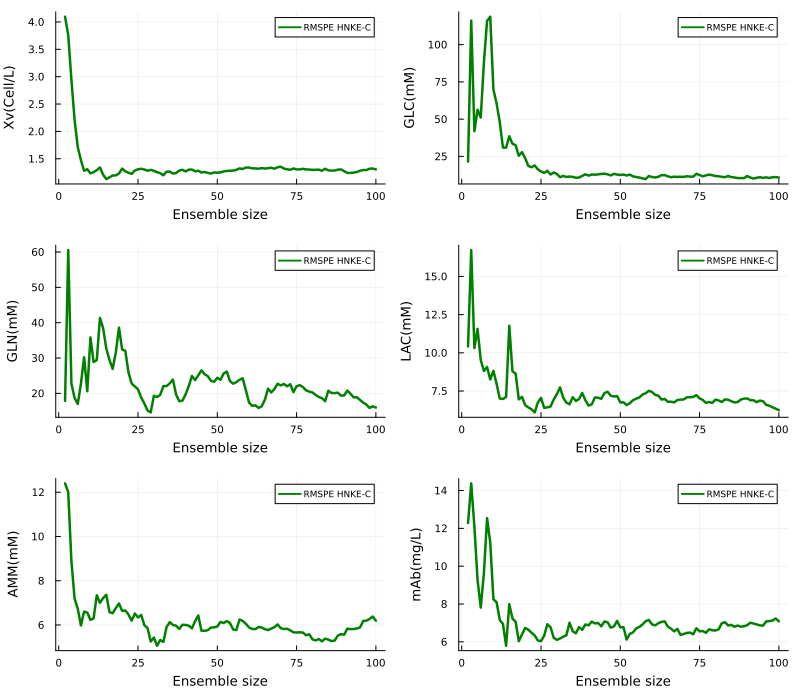

The data file committed next to this chart (first rows):
x1, x2, x3, x4, x5, x6
4.097, 21.48, 17.86, 10.42, 12.4, 12.28
3.757, 116.2, 60.56, 16.73, 12, 14.38
2.946, 41.91, 22.74, 10.31, 8.89, 12.09
2.21, 56.3, 18.7, 11.57, 7.19, 9.264
1.714, 51.08, 17.01, 9.525, 6.739, 7.812
1.475, 88, 22.69, 8.811, 5.977, 9.633
1.281, 115.9, 30.22, 9.072, 6.604, 12.54
1.309, 118.8, 20.61, 8.256, 6.56, 11.24
1.233, 69.95, 35.82, 8.82, 6.228, 8.246
1.255, 60.52, 28.86, 7.975, 6.306, 8.098
1.292, 48, 29.42, 7.005, 7.343, 7.157
1.341, 30.91, 41.35, 6.977, 7.001, 6.951
1.208, 30.89, 38.47, 7.113, 7.215, 5.793
1.129, 38.51, 32.66, 11.77, 7.366, 7.991
1.161, 33.48, 29.45, 8.792, 6.579, 7.236
1.194, 32.51, 26.93, 8.638, 6.532, 7.059
1.197, 25.45, 31.54, 6.953, 6.765, 6.035
1.23, 27.88, 38.6, 7.116, 6.974, 6.39
1.321, 23.81, 32.42, 6.578, 6.637, 6.733
1.269, 18.6, 32.02, 6.425, 6.655, 6.645
1.244, 17.73, 25.92, 6.306, 6.473, 6.481
1.224, 18.95, 22.75, 6.098, 6.198, 6.342
1.285, 16.33, 21.97, 6.738, 6.519, 6.074
1.307, 14.92, 21.14, 7.052, 6.341, 6.032
1.317, 13.94, 18.81, 6.395, 6.452, 6.324
1.304, 15.36, 17.12, 6.43, 5.992, 6.93
1.281, 12.84, 15.17, 6.483, 5.865, 6.778
1.298, 14.21, 14.61, 6.937, 5.253, 6.218
1.28, 13.21, 19.31, 7.291, 5.432, 6.107
1.255, 11.05, 18.96, 7.737, 5.061, 6.175
1.237, 11.87, 19.57, 7.057, 5.32, 6.274
1.198, 11.2, 22.07, 6.743, 5.234, 6.348
1.263, 11.52, 22.05, 6.629, 5.906, 7.012
1.265, 11.25, 22.83, 7.092, 6.127, 6.557
1.231, 10.66, 23.91, 6.85, 6.003, 6.453
1.238, 10.79, 19.71, 6.973, 5.968, 6.779
1.285, 11.92, 17.78, 7.371, 5.819, 6.636
1.298, 12.99, 17.93, 6.894, 6.01, 6.917
1.269, 12.08, 19.71, 6.542, 6.002, 6.873
1.3, 12.83, 22.04, 6.626, 5.967, 7.07
1.303, 12.72, 24.93, 7.076, 5.849, 6.973
1.27, 12.96, 23.76, 7.06, 6.174, 7
1.282, 13.21, 25.11, 6.988, 6.432, 6.821
1.249, 13.4, 26.5, 7.361, 5.743, 7.077
1.258, 12.98, 25.45, 7.449, 5.735, 7.031
1.243, 12.23, 24.85, 7.194, 5.765, 6.75
1.23, 13.3, 23.58, 7.136, 5.885, 6.816
1.249, 12.79, 23.26, 7.171, 5.893, 7.107
1.245, 12.52, 24.42, 6.753, 5.933, 6.769
1.25, 12.79, 23.84, 6.762, 6.139, 6.779
1.27, 12.21, 25.61, 6.582, 6.09, 6.122
1.278, 12.8, 26.16, 6.699, 6.179, 6.419
1.281, 11.6, 23.47, 6.901, 6.087, 6.499
1.284, 11.18, 22.74, 6.994, 5.796, 6.707
1.297, 10.79, 23.18, 7.079, 5.77, 6.788
1.323, 10.3, 23.83, 7.265, 6.247, 6.919
1.313, 9.768, 24.27, 7.352, 6.184, 7.094
1.339, 11.84, 20.91, 7.516, 6.055, 7.157
1.34, 11.16, 17.43, 7.436, 5.889, 6.923
1.325, 10.84, 16.46, 7.25, 5.819, 6.868
... 39 more rows
